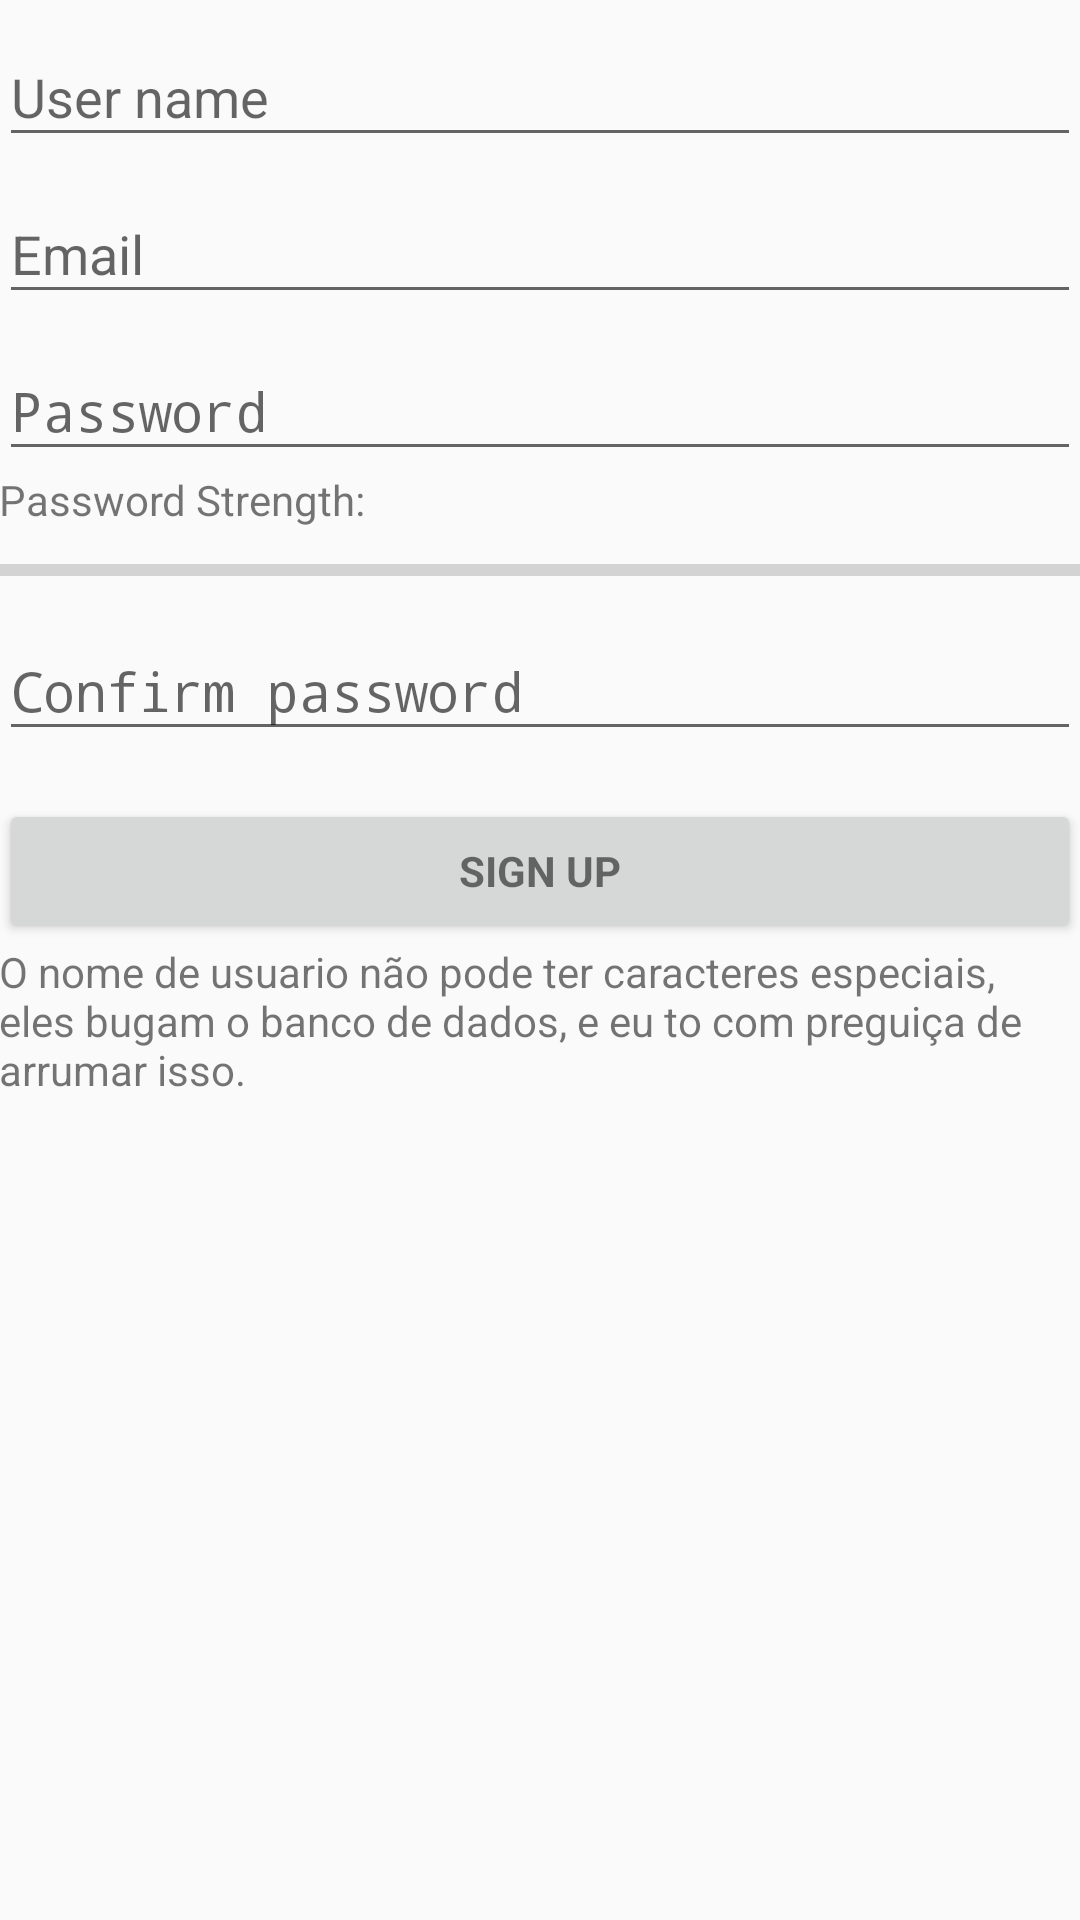

Produce the Android XML layout that renders to this screen, including the resource entries it uses.
<!-- AndroidManifest.xml: application theme AppTheme -->
<!-- res/layout/activity_new_user.xml -->
<?xml version="1.0" encoding="utf-8"?>
<RelativeLayout xmlns:android="http://schemas.android.com/apk/res/android"
    xmlns:tools="http://schemas.android.com/tools"
    android:id="@+id/activity_new_user"
    android:layout_width="match_parent"
    android:layout_height="match_parent"
    android:paddingBottom="@dimen/activity_vertical_margin"
    android:paddingLeft="@dimen/activity_horizontal_margin"
    android:paddingRight="@dimen/activity_horizontal_margin"
    android:paddingTop="@dimen/activity_vertical_margin"
    tools:context="com.ifsphto.vlp_info2_2017.minichat.RegistrationActivity">

    <ScrollView
        android:id="@+id/new_user_form"
        android:layout_width="match_parent"
        android:layout_height="match_parent">

        <LinearLayout
            android:id="@+id/user_create_form"
            android:layout_width="match_parent"
            android:layout_height="wrap_content"
            android:orientation="vertical"
            android:weightSum="1">

            <android.support.design.widget.TextInputLayout
                android:layout_width="match_parent"
                android:layout_height="wrap_content">

                <EditText
                    android:id="@+id/edt_new_user"
                    android:layout_width="match_parent"
                    android:layout_height="wrap_content"
                    android:hint="@string/prompt_user"
                    android:inputType="text"
                    android:maxLines="1" />

            </android.support.design.widget.TextInputLayout>

            <android.support.design.widget.TextInputLayout
                android:layout_width="match_parent"
                android:layout_height="wrap_content">

                <EditText
                    android:id="@+id/edt_new_email"
                    android:layout_width="match_parent"
                    android:layout_height="wrap_content"
                    android:hint="@string/prompt_email"
                    android:imeActionId="@+id/login"
                    android:imeActionLabel="@string/action_sign_in"
                    android:imeOptions="actionUnspecified"
                    android:inputType="textEmailAddress"
                    android:maxLines="1" />

            </android.support.design.widget.TextInputLayout>

            <android.support.design.widget.TextInputLayout
                android:layout_width="match_parent"
                android:layout_height="wrap_content">

                <EditText
                    android:id="@+id/edt_new_password"
                    android:layout_width="match_parent"
                    android:layout_height="wrap_content"
                    android:hint="@string/prompt_password"
                    android:imeActionId="@+id/login"
                    android:imeActionLabel="@string/action_sign_in"
                    android:imeOptions="actionUnspecified"
                    android:inputType="textPassword"
                    android:maxLines="1" />

            </android.support.design.widget.TextInputLayout>

            <LinearLayout
                android:layout_width="match_parent"
                android:layout_height="25dp"
                android:orientation="horizontal">

                <TextView
                    android:id="@+id/textView"
                    android:layout_width="wrap_content"
                    android:layout_height="wrap_content"
                    android:text="@string/password_strength" />

                <TextView
                    android:id="@+id/strength_text"
                    android:layout_width="match_parent"
                    android:layout_height="wrap_content"
                    android:textAlignment="viewEnd" />

            </LinearLayout>

            <ProgressBar
                android:id="@+id/passwordStrong"
                style="@style/Widget.AppCompat.ProgressBar.Horizontal"
                android:layout_width="match_parent"
                android:layout_height="wrap_content"
                android:layout_weight="2.69" />

            <android.support.design.widget.TextInputLayout
                android:layout_width="match_parent"
                android:layout_height="wrap_content">

                <EditText
                    android:id="@+id/edt_confirm_password"
                    android:layout_width="match_parent"
                    android:layout_height="wrap_content"
                    android:hint="@string/prompt_confirm_password"
                    android:imeActionId="@+id/login"
                    android:imeActionLabel="@string/action_sign_in"
                    android:imeOptions="actionUnspecified"
                    android:inputType="textPassword"
                    android:maxLines="1" />

            </android.support.design.widget.TextInputLayout>

            <Button
                android:id="@+id/user_sign_up"
                style="?android:textAppearanceSmall"
                android:layout_width="match_parent"
                android:layout_height="wrap_content"
                android:layout_marginTop="16dp"
                android:text="@string/sign_up"
                android:textStyle="bold" />

            <TextView
                android:id="@+id/textView4"
                android:layout_width="match_parent"
                android:layout_height="wrap_content"
                android:layout_alignParentStart="true"
                android:layout_alignParentTop="true"
                android:text="O nome de usuario não pode ter caracteres especiais, eles bugam o banco de dados, e eu to com preguiça de arrumar isso." />


        </LinearLayout>

    </ScrollView>

</RelativeLayout>
<!-- resources referenced by this layout -->
<resources>
  <string name="action_sign_in">Sign in</string>
  <string name="password_strength">Password Strength:</string>
  <string name="prompt_confirm_password">Confirm password</string>
  <string name="prompt_email">Email</string>
  <string name="prompt_password">Password</string>
  <string name="prompt_user">User name</string>
  <string name="sign_up">Sign Up</string>
  <style name="AppTheme" parent="Theme.AppCompat.Light.DarkActionBar">
          <item name="colorPrimary">@color/colorPrimary</item>
          <item name="colorPrimaryDark">@color/colorPrimaryDark</item>
          <item name="colorAccent">@color/colorAccent</item>
      </style>
  <!-- not gathered from this repository: default colours our renderer supplied (Android Studio template values) -->
  <color name="colorPrimary">#FF6200EE</color>
  <color name="colorPrimaryDark">#FF3700B3</color>
  <color name="colorAccent">#FF03DAC5</color>
</resources>
